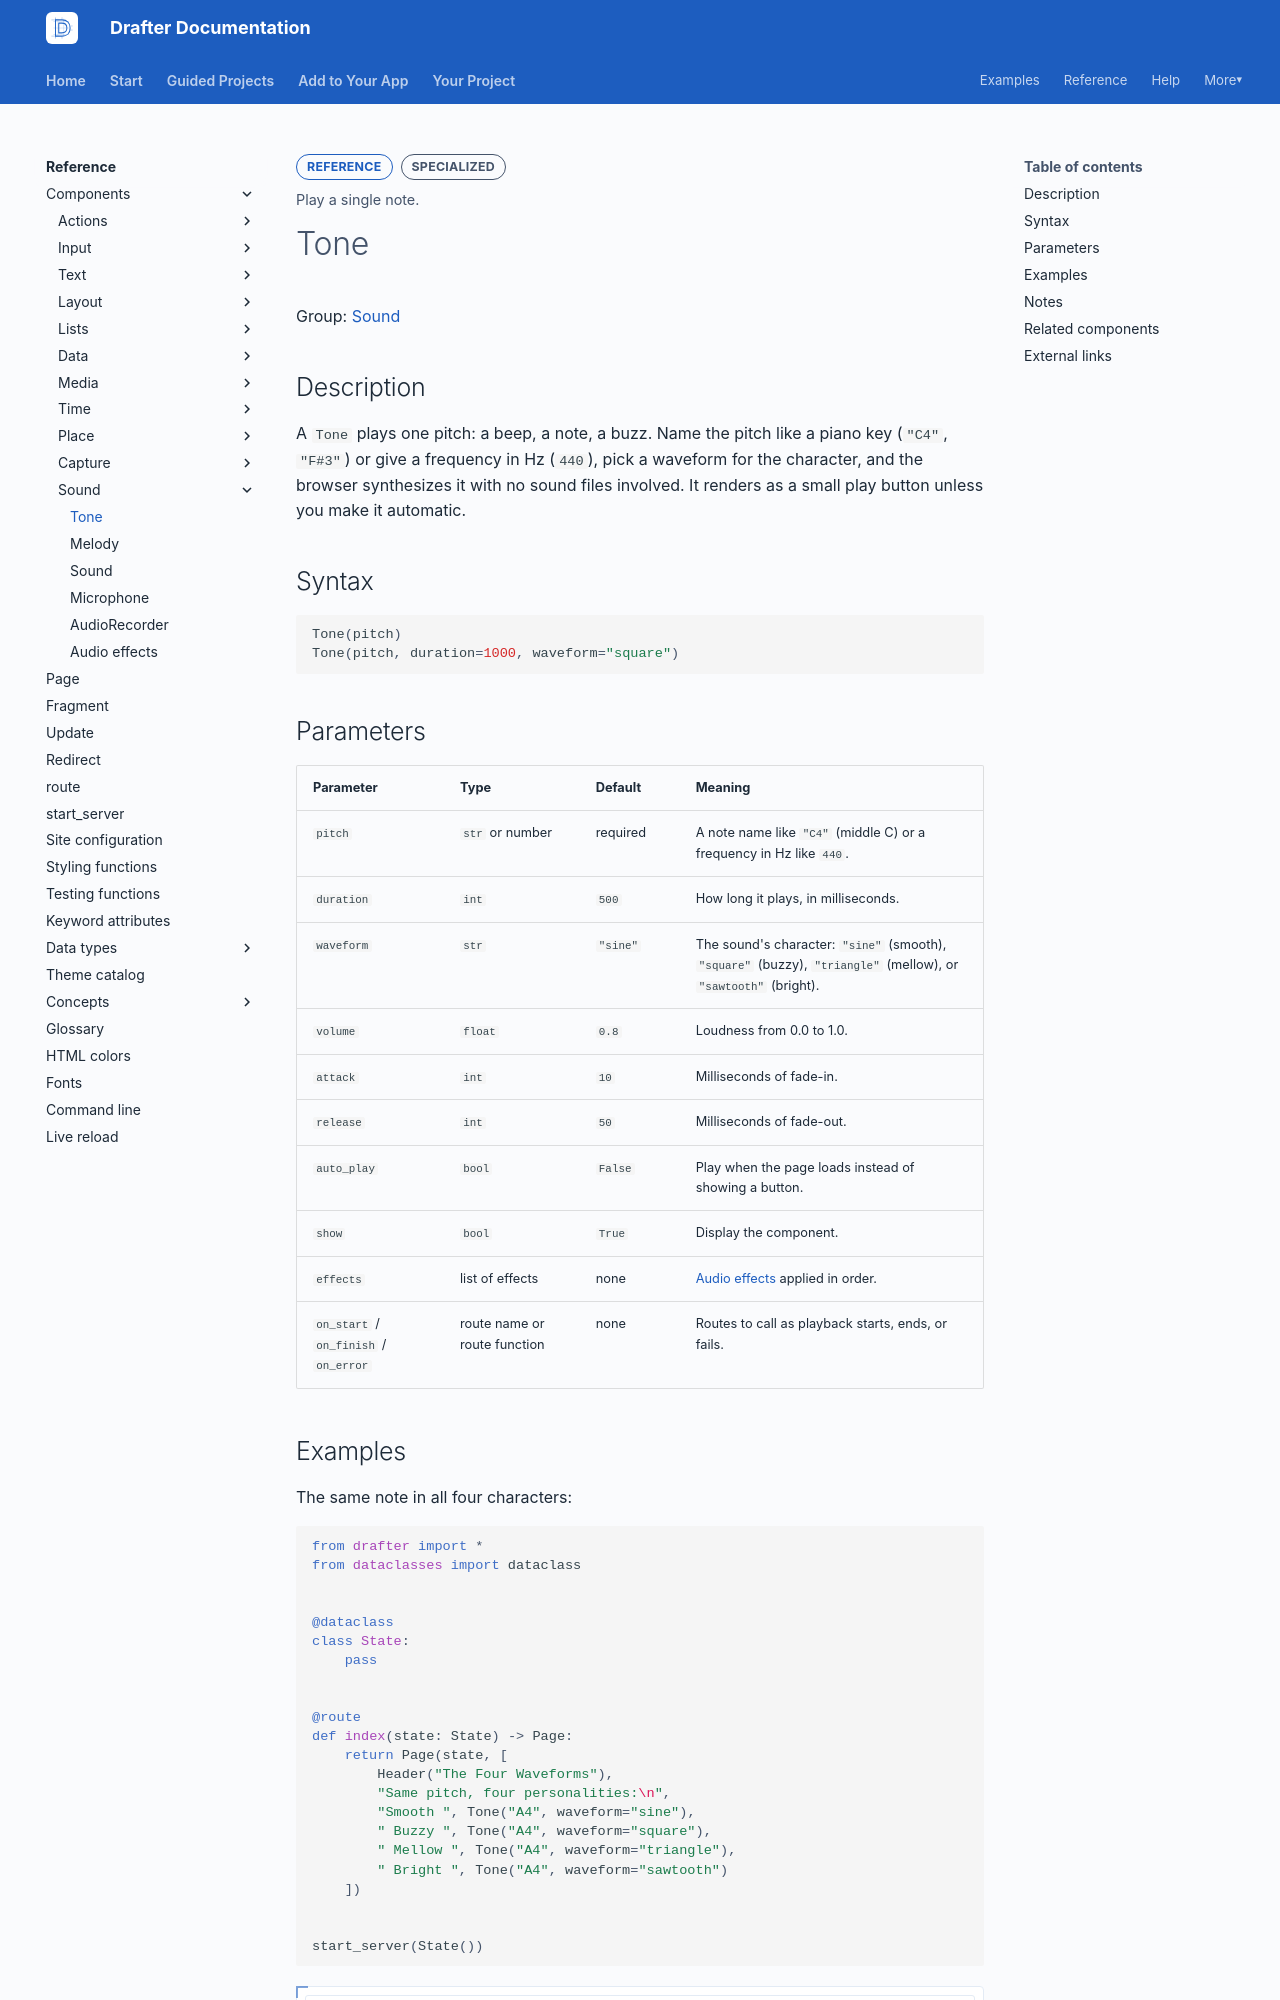

repository: drafter-edu/drafter · page: reference/components/sound/tone/index.html · generator: mkdocs

---
page_type: component
title: Tone
level: L4
audience: S
priority: P2
prereqs: []
symbols:
  - Tone
outcome: Play a single note.
---

# Tone

Group: [Sound](../index.md#sound)

## Description

A `Tone` plays one pitch: a beep, a note, a buzz. Name the pitch
like a piano key (`"C4"`, `"F#3"`) or give a frequency in Hz
(`440`), pick a waveform for the character, and the browser
synthesizes it with no sound files involved. It renders as a
small play button unless you make it automatic.

## Syntax

```python
Tone(pitch)
Tone(pitch, duration=1000, waveform="square")
```

## Parameters

| Parameter | Type | Default | Meaning |
| --------- | ---- | ------- | ------- |
| `pitch` | `str` or number | required | A note name like `"C4"` (middle C) or a frequency in Hz like `440`. |
| `duration` | `int` | `500` | How long it plays, in milliseconds. |
| `waveform` | `str` | `"sine"` | The sound's character: `"sine"` (smooth), `"square"` (buzzy), `"triangle"` (mellow), or `"sawtooth"` (bright). |
| `volume` | `float` | `0.8` | Loudness from 0.0 to 1.0. |
| `attack` | `int` | `10` | Milliseconds of fade-in. |
| `release` | `int` | `50` | Milliseconds of fade-out. |
| `auto_play` | `bool` | `False` | Play when the page loads instead of showing a button. |
| `show` | `bool` | `True` | Display the component. |
| `effects` | list of effects | none | [Audio effects](effects.md) applied in order. |
| `on_start` / `on_finish` / `on_error` | route name or route function | none | Routes to call as playback starts, ends, or fails. |

## Examples

The same note in all four characters:

```python drafter height=280
from drafter import *
from dataclasses import dataclass


@dataclass
class State:
    pass


@route
def index(state: State) -> Page:
    return Page(state, [
        Header("The Four Waveforms"),
        "Same pitch, four personalities:\n",
        "Smooth ", Tone("A4", waveform="sine"),
        " Buzzy ", Tone("A4", waveform="square"),
        " Mellow ", Tone("A4", waveform="triangle"),
        " Bright ", Tone("A4", waveform="sawtooth")
    ])


start_server(State())
```
